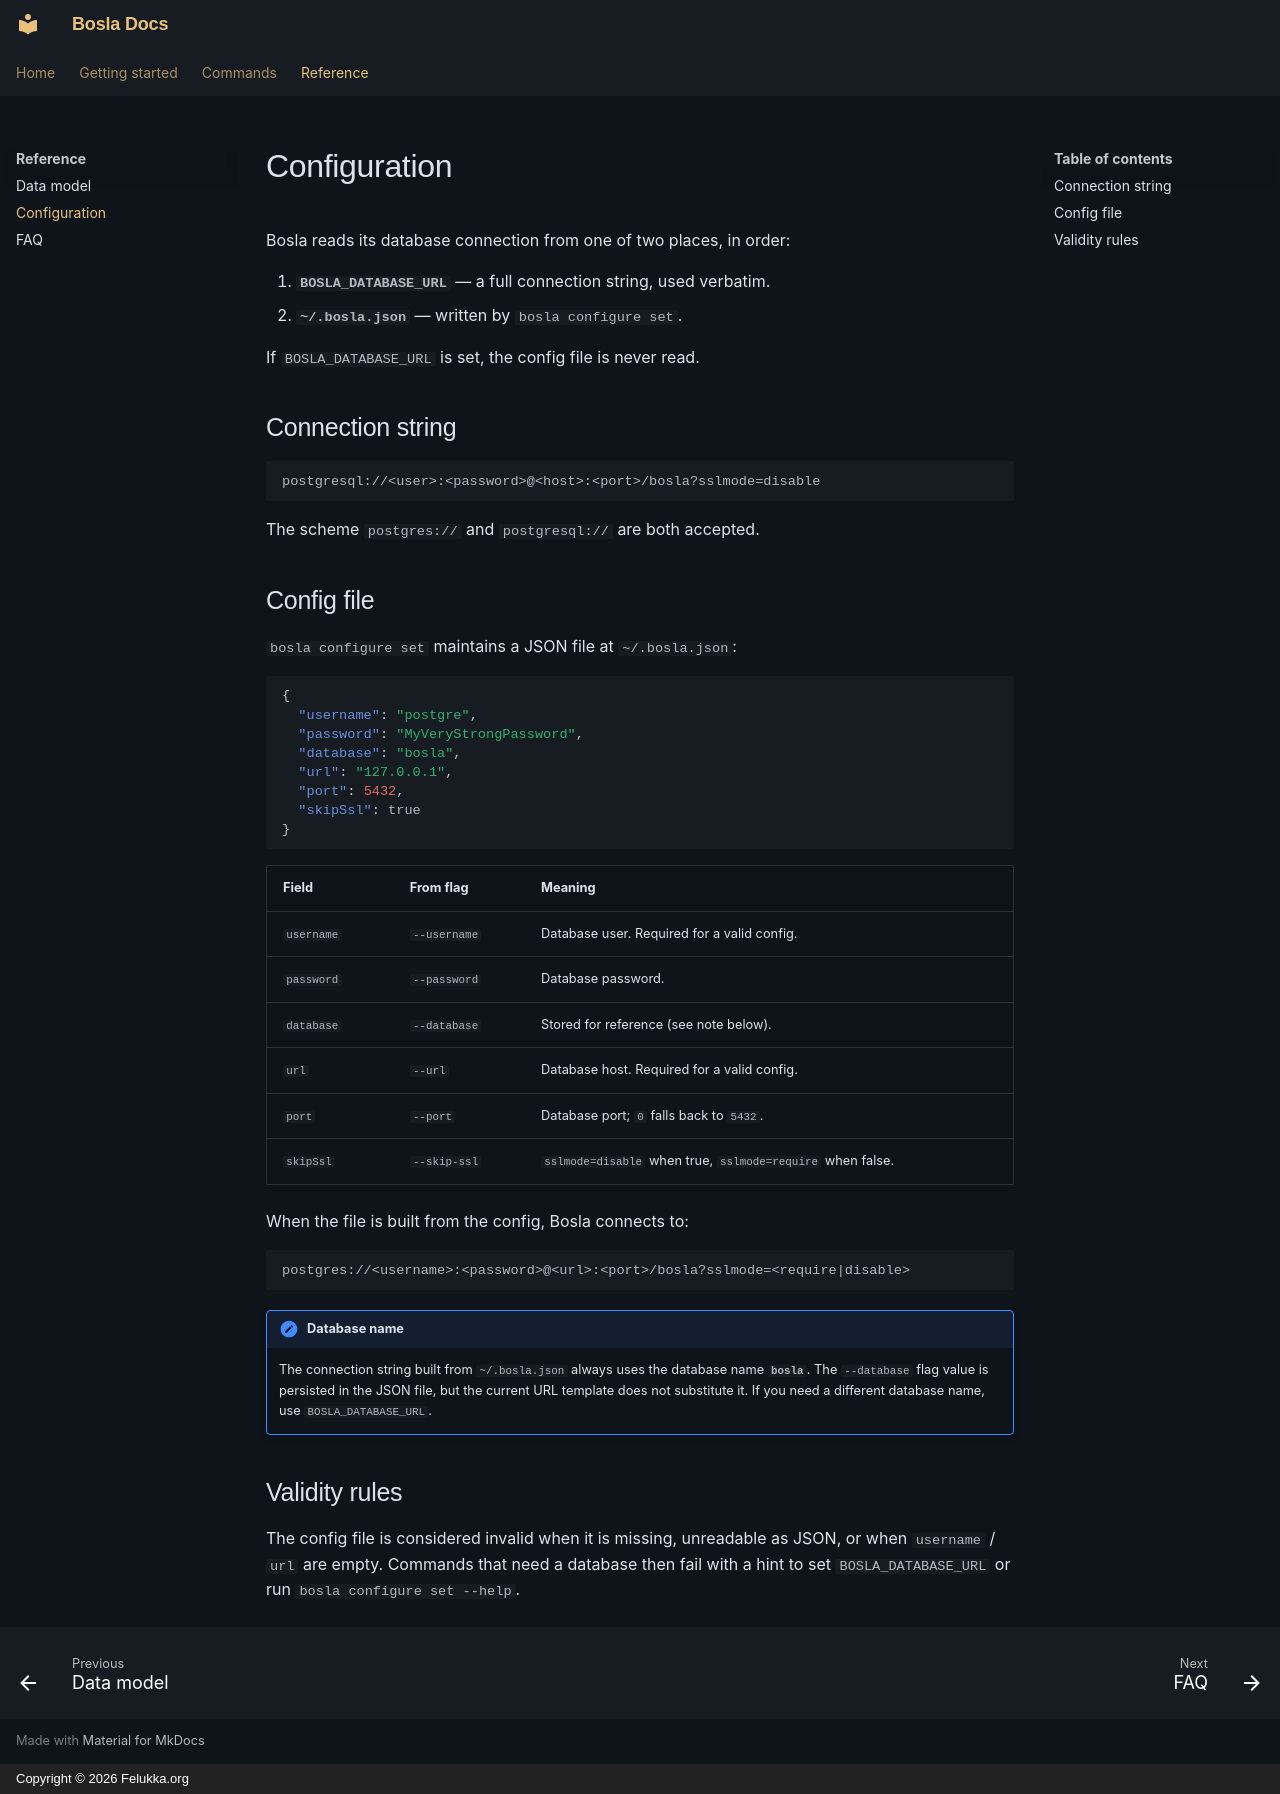

repository: felukka/bosla · page: reference/configuration/index.html · generator: mkdocs · copyright: Copyright © 2026 Felukka.org

# Configuration

Bosla reads its database connection from one of two places, in order:

1. **`BOSLA_DATABASE_URL`** — a full connection string, used verbatim.
2. **`~/.bosla.json`** — written by `bosla configure set`.

If `BOSLA_DATABASE_URL` is set, the config file is never read.

## Connection string

```
postgresql://<user>:<password>@<host>:<port>/bosla?sslmode=disable
```

The scheme `postgres://` and `postgresql://` are both accepted.

## Config file

`bosla configure set` maintains a JSON file at `~/.bosla.json`:

```json
{
  "username": "postgre",
  "password": "MyVeryStrongPassword",
  "database": "bosla",
  "url": "127.0.0.1",
  "port": 5432,
  "skipSsl": true
}
```

| Field      | From flag    | Meaning                                          |
| ---------- | ------------ | ------------------------------------------------ |
| `username` | `--username` | Database user. Required for a valid config.      |
| `password` | `--password` | Database password.                               |
| `database` | `--database` | Stored for reference (see note below).           |
| `url`      | `--url`      | Database host. Required for a valid config.      |
| `port`     | `--port`     | Database port; `0` falls back to `5432`.         |
| `skipSsl`  | `--skip-ssl` | `sslmode=disable` when true, `sslmode=require` when false. |

When the file is built from the config, Bosla connects to:

```
postgres://<username>:<password>@<url>:<port>/bosla?sslmode=<require|disable>
```

!!! note "Database name"
    The connection string built from `~/.bosla.json` always uses the
    database name **`bosla`**. The `--database` flag value is persisted in
    the JSON file, but the current URL template does not substitute it.
    If you need a different database name, use `BOSLA_DATABASE_URL`.

## Validity rules

The config file is considered invalid when it is missing, unreadable as
JSON, or when `username` / `url` are empty. Commands that need a database
then fail with a hint to set `BOSLA_DATABASE_URL` or run
`bosla configure set --help`.
